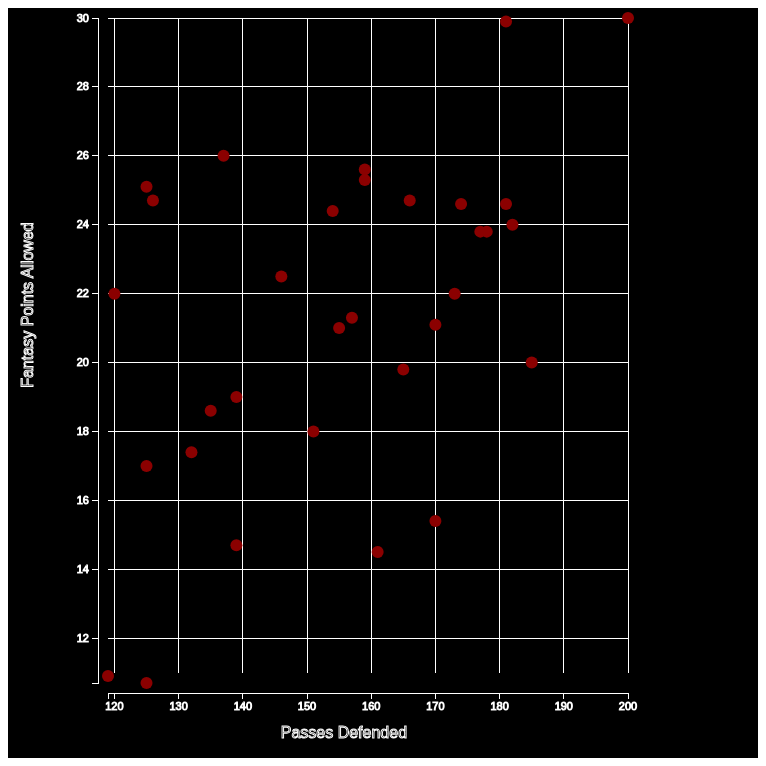
D3 v3 page, settled after 480 driven frames (8 s of simulated time); the page loaded 1 data file(s).



            var w       = 750;
            var h       = 750;
            var padding = [ 10, 30, 75, 100 ]; // top, right, bottom, left

            var svg = d3
                    .select('#container')
                    .append('svg')
                    .attr('width', w)
                    .attr('height', h);

            var xScale  = d3.scale.linear().range([ padding[3], w - padding[1] - padding[3] ]);
            var yScale  = d3.scale.linear().range([ padding[0], h - padding[2] ]);

            var xAxis   = d3.svg.axis().scale(xScale).orient('bottom');
            var yAxis   = d3.svg.axis().scale(yScale).orient('left');

            d3.csv("RB_WR.csv", function(data) {

                data.sort(function(a, b) {
                    return d3.descending(+a.WRTAR, +b.WRTAR);
                });
                ds = data;

                xScale.domain([
                    d3.min(data, function(d) {
                        return +d.WRTAR;
                    }),
                    d3.max(data, function(d) {
                        return +d.WRTAR;
                    })
                ]);

                yScale.domain([
                    d3.max(data, function(d) {
                        return +d.WRAVG;
                    }),
                    d3.min(data, function(d) {
                        return +d.WRAVG;
                    })
                ]);

                svg
                    .selectAll('line.horizontalGrid')
                    .data(yScale.ticks(11))
                    .enter()
                    .append('line')
                    .attr(
                            {
                                'class': 'horizontalGrid',
                                'x1': padding[3],
                                'x2': w - padding[1] - padding[3],
                                'y1': function(d) { return yScale(d); },
                                'y2': function(d) { return yScale(d); },
                                'fill': 'none',
                                'shape-rendering': 'crispEdges',
                                'stroke': 'white',
                                'stroke-width': '1px'
                            });

                svg
                    .selectAll('line.verticalGrid')
                    .data(xScale.ticks(7))
                    .enter()
                    .append('line')
                    .attr(
                            {
                                'class': 'verticalGrid',
                                'y1': padding[0],
                                'y2': h - padding[0] - padding[2],
                                'x1': function(d) { return xScale(d); },
                                'x2': function(d) { return xScale(d); },
                                'fill': 'none',
                                'shape-rendering': 'crispEdges',
                                'stroke': 'white',
                                'stroke-width': '1px'
                            });

                var circles = svg
                        .selectAll('circle')
                        .data(data)
                        .enter()
                        .append('circle');

                circles
                    .attr('cx', function(d) {
                        return xScale(d.WRTAR);
                    })
                    .attr('cy', function(d) {
                        return yScale(d.WRAVG);
                    })
                    .attr('r', 0.1)
                    .attr('fill', 'darkred')
                    .append('title')
                    .text(function(d) {
                        return 'The ' + d.Team + " have defended " + d.WRTAR + " passes on the season while allowing " + d.WRAVG + ' fantasy points per game.';
                    });

                circles
                    .sort(function(a, b) {
                        return d3.ascending(+a.WRTAR, +b.WRTAR);
                    })
                    .transition()
                    .delay(function(d, i) {
                        return i * 50;
                    })
                    .duration(2000)
                    .attr('r', 6);

                svg
                    .append('g')
                    .attr('class', 'x axis')
                    .attr('transform', 'translate(0, ' + (h - padding[2] + 10) + ')')
                    .call(xAxis);

                svg
                    .append('g')
                    .attr('class', 'y axis')
                    .attr('transform', 'translate(' + (padding[3] - 10) + ', 0)')
                    .call(yAxis);

                svg
                    .append('text')
                    .attr('class', 'x label')
                    .attr('text-anchor', 'start')
                    .attr('x', w/2.75)
                    .attr('y', h - 20)
                    .attr('stroke', 'white')
                    .text('Passes Defended');

                svg
                    .append('text')
                    .attr('class', 'y label')
                    .attr('text-anchor', 'end')
                    .attr('x', -(h/3.5))
                    .attr('y', 25)
                    .attr('stroke', 'white')
                    .attr('transform', 'rotate(-90)')
                    .text('Fantasy Points Allowed');

            });

        

### data: RB_WR.csv
, RBPLAYER, RB, RBOPP, RBSTATUS ET, RB.1, RBC/A, RBYDS, RBTD, RBINT, RB.2, RBRUSH, RBYDS.1, RBTD.1, RB.3, RBREC, RBYDS.2, RBTD.2, RBTAR, RB.4, RBAVG, Team, WRPLAYER, WR
1, Chargers vs. RB, , Chi, Mon 8:30, , 0/0, 0, 0, 0, , 180, 930, 7, , 48, 450, 3, 56, , 22.1, Chargers, Chargers vs. WR, 
2, Browns vs. RB, , @Cin, L 10-31, , 0/0, 0, 0, 0, , 218, 1041, 6, , 35, 414, 1, 50, , 20.9, Browns, Browns vs. WR, 
3, 49ers vs. RB, , Atl, Sun 4:05, , 0/0, 0, 0, 0, , 205, 883, 8, , 51, 387, 1, 58, , 20.8, 49ers, 49ers vs. WR, 
4, Lions vs. RB, , ** BYE **, ** BYE **, , 0/0, 0, 0, 0, , 206, 879, 11, , 33, 306, 0, 44, , 20.6, Lions, Lions vs. WR, 
5, Cowboys vs. RB, , Phi, Sun 8:30, , 0/0, 0, 0, 0, , 157, 647, 6, , 44, 418, 2, 56, , 20.4, Cowboys, Cowboys vs. WR, 
6, Colts vs. RB, , Den, Sun 4:25, , 0/0, 0, 0, 0, , 199, 817, 9, , 41, 327, 1, 54, , 19.9, Colts, Colts vs. WR, 
7, Falcons vs. RB, , @SF, Sun 4:05, , 0/0, 0, 0, 0, , 166, 597, 10, , 62, 497, 1, 75, , 19.8, Falcons, Falcons vs. WR, 
8, Jaguars vs. RB, , @NYJ, 0-0 13:28 1st, , 0/0, 0, 0, 0, , 163, 608, 6, , 46, 401, 3, 54, , 19.4, Jaguars, Jaguars vs. WR, 
9, Giants vs. RB, , @TB, Sun 4:05, , 0/0, 0, 0, 0, , 197, 822, 5, , 51, 423, 3, 70, , 19.4, Giants, Giants vs. WR, 
10, Saints vs. RB, , Ten, 0-0 13:36 1st, , 0/0, 0, 0, 0, , 179, 864, 5, , 51, 432, 3, 66, , 19.3, Saints, Saints vs. WR, 
11, Texans vs. RB, , ** BYE **, ** BYE **, , 0/0, 0, 0, 0, , 189, 840, 6, , 35, 348, 3, 44, , 19.1, Texans, Texans vs. WR, 
12, Dolphins vs. RB, , @Buf, 0-0 13:27 1st, , 0/0, 0, 0, 0, , 188, 743, 4, , 24, 237, 3, 40, , 18.3, Dolphins, Dolphins vs. WR, 
13, Packers vs. RB, , @Car, 0-0 12:23 1st, , 0/0, 0, 0, 0, , 152, 648, 7, , 33, 246, 1, 48, , 17.9, Packers, Packers vs. WR, 
14, Panthers vs. RB, , GB, 0-0 12:23 1st, , 0/0, 0, 0, 0, , 163, 658, 5, , 49, 339, 1, 70, , 17.9, Panthers, Panthers vs. WR, 
15, Bengals vs. RB, , Cle, W 31-10, , 0/0, 0, 0, 0, , 134, 674, 2, , 49, 392, 2, 59, , 16.6, Bengals, Bengals vs. WR, 
16, Bills vs. RB, , Mia, 0-0 13:27 1st, , 0/0, 0, 0, 0, , 130, 545, 4, , 26, 319, 2, 37, , 15.6, Bills, Bills vs. WR, 
17, Bears vs. RB, , @SD, Mon 8:30, , 0/0, 0, 0, 0, , 160, 718, 2, , 28, 214, 2, 43, , 15.4, Bears, Bears vs. WR, 
18, Redskins vs. RB, , @NE, 0-0 12:55 1st, , 0/0, 0, 0, 0, , 165, 767, 3, , 32, 259, 0, 47, , 15.0, Redskins, Redskins vs. WR, 
19, Raiders vs. RB, , @Pit, 0-0 13:44 1st, , 0/0, 0, 0, 0, , 149, 531, 3, , 52, 368, 2, 59, , 14.9, Raiders, Raiders vs. WR, 
20, Ravens vs. RB, , ** BYE **, ** BYE **, , 0/0, 0, 0, 0, , 185, 703, 3, , 46, 411, 1, 57, , 14.6, Ravens, Ravens vs. WR, 
21, Rams vs. RB, , @Min, 0-0 13:55 1st, , 0/0, 0, 0, 0, , 153, 553, 3, , 43, 386, 1, 60, , 14.6, Rams, Rams vs. WR, 
22, Buccaneers vs. RB, , NYG, Sun 4:05, , 0/0, 0, 0, 0, , 172, 661, 4, , 30, 198, 2, 39, , 14.4, Buccaneers, Buccaneers vs. WR, 
23, Broncos vs. RB, , @Ind, Sun 4:25, , 0/0, 0, 0, 0, , 154, 536, 5, , 51, 276, 2, 74, , 14.1, Broncos, Broncos vs. WR, 
24, Chiefs vs. RB, , ** BYE **, ** BYE **, , 0/0, 0, 0, 0, , 180, 717, 4, , 29, 221, 1, 40, , 13.9, Chiefs, Chiefs vs. WR, 
25, Titans vs. RB, , @NO, 0-0 13:36 1st, , 0/0, 0, 0, 0, , 161, 664, 4, , 22, 144, 0, 32, , 13.1, Titans, Titans vs. WR, 
26, Patriots vs. RB, , Wsh, 0-0 12:55 1st, , 0/0, 0, 0, 0, , 136, 538, 3, , 41, 295, 1, 50, , 13.1, Patriots, Patriots vs. WR, 
27, Cardinals vs. RB, , ** BYE **, ** BYE **, , 0/0, 0, 0, 0, , 156, 553, 2, , 49, 420, 2, 62, , 13.0, Cardinals, Cardinals vs. WR, 
28, Vikings vs. RB, , StL, 0-0 13:55 1st, , 0/0, 0, 0, 0, , 147, 647, 3, , 28, 264, 0, 37, , 12.7, Vikings, Vikings vs. WR, 
29, Eagles vs. RB, , @Dal, Sun 8:30, , 0/0, 0, 0, 0, , 172, 655, 1, , 34, 217, 1, 49, , 12.6, Eagles, Eagles vs. WR, 
30, Steelers vs. RB, , Oak, 0-0 13:44 1st, , 0/0, 0, 0, 0, , 170, 654, 1, , 41, 383, 0, 56, , 11.4, Steelers, Steelers vs. WR, 
31, Jets vs. RB, , Jax, 0-0 13:28 1st, , 0/0, 0, 0, 0, , 126, 418, 1, , 32, 256, 2, 45, , 10.9, Jets, Jets vs. WR, 
32, Seahawks vs. RB, , ** BYE **, ** BYE **, , 0/1, 0, 0, 0, , 170, 610, 2, , 36, 271, 0, 54, , 10.5, Seahawks, Seahawks vs. WR, 